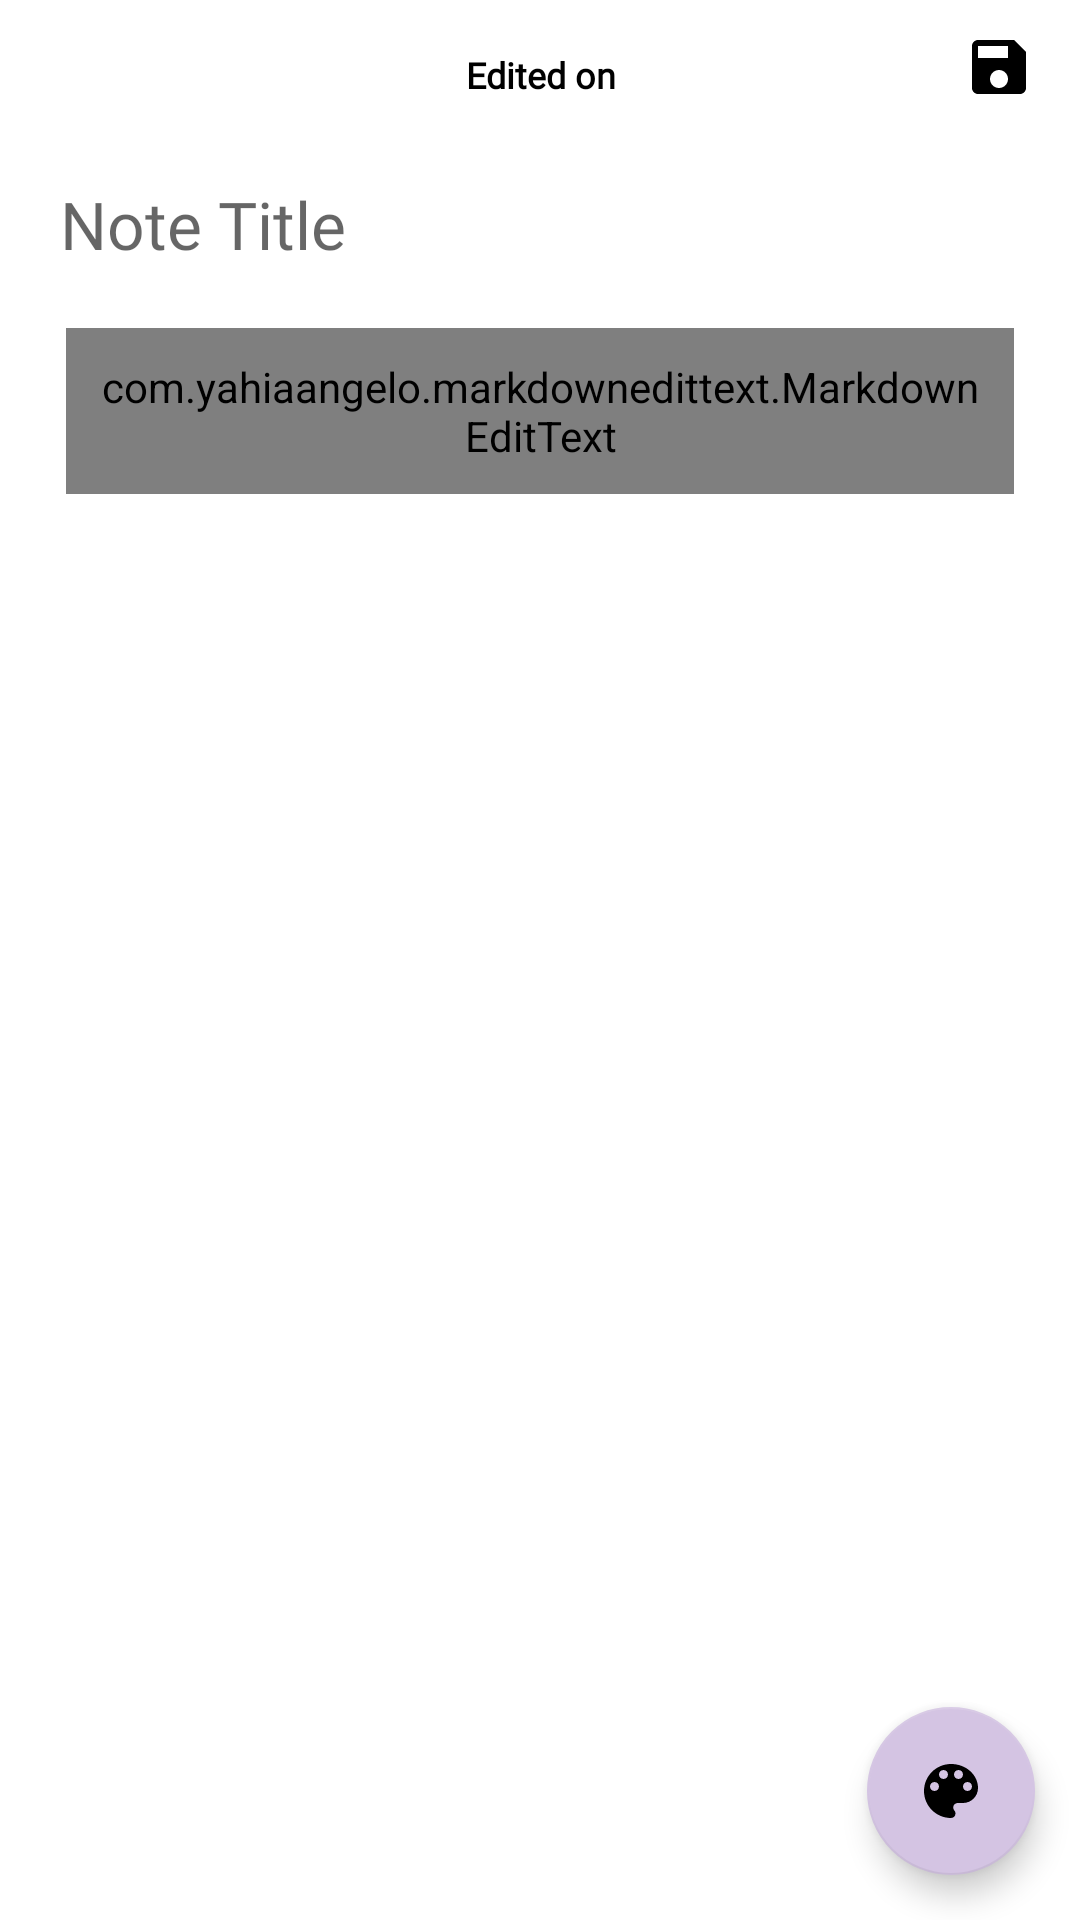

Produce the Android XML layout that renders to this screen, including the resource entries it uses.
<!-- AndroidManifest.xml: application theme Theme.NOTESNAP -->
<!-- res/layout/fragment_save_or_delete.xml -->
<?xml version="1.0" encoding="utf-8"?>
<layout xmlns:android="http://schemas.android.com/apk/res/android"
    xmlns:tools="http://schemas.android.com/tools"
    xmlns:app="http://schemas.android.com/apk/res-auto">

    <data>

    </data>

    <RelativeLayout
        android:layout_width="match_parent"
        android:layout_height="match_parent"
        android:id="@+id/noteContentFragmentParent"
        tools:context=".fragments.SaveOrDeleteFragment">


        <RelativeLayout
            android:id="@+id/toolbarFragmentNoteContent"
            android:layout_width="match_parent"
            android:layout_height="50dp">

            <ImageView
                android:id="@+id/backBtn"
                android:layout_width="wrap_content"
                android:layout_height="wrap_content"
                android:layout_centerVertical="true"
                android:layout_marginStart="15dp"
                android:background="?attr/selectableItemBackgroundBorderless"
                android:clickable="true"
                android:focusable="true"
                android:paddingTop="5dp"
                android:paddingEnd="5dp"
                android:paddingBottom="5dp"
                android:src="@drawable/ic_round_arrow_back_24"
                android:visibility="gone">

            </ImageView>


            <com.google.android.material.textview.MaterialTextView
                android:id="@+id/lastEdited"
                android:layout_width="wrap_content"
                android:layout_height="wrap_content"
                android:layout_centerInParent="true"
                android:background="@drawable/date_rounded"
                android:ellipsize="end"
                android:fontFamily="@font/google_sans_regular"
                android:paddingStart="13dp"
                android:paddingTop="5dp"
                android:paddingEnd="13dp"
                android:paddingBottom="5dp"
                android:text="Edited on"
                android:textAlignment="center"
                android:textColor="?attr/colorOnSecondary"
                android:textSize="12sp"
                android:textStyle="bold">


            </com.google.android.material.textview.MaterialTextView>


            <ImageView
                android:id="@+id/saveNote"
                android:layout_width="wrap_content"
                android:layout_height="wrap_content"
                android:layout_alignParentEnd="true"
                android:layout_centerVertical="true"
                android:layout_marginRight="15dp"
                android:background="?attr/selectableItemBackgroundBorderless"
                android:clickable="true"
                android:focusable="true"
                android:paddingBottom="5dp"
                android:src="@drawable/ic_baseline_save_24">

            </ImageView>


        </RelativeLayout>


        <FrameLayout
            android:layout_width="match_parent"
            android:layout_height="match_parent"
            android:layout_above="@+id/bottomBar"
            android:layout_below="@+id/toolbarFragmentNoteContent">


            <androidx.core.widget.NestedScrollView
                android:layout_width="match_parent"
                android:layout_height="match_parent"
                android:id="@+id/scrollView"
                android:fillViewport="true">

                <LinearLayout
                    android:layout_width="match_parent"
                    android:layout_height="match_parent"
                    android:orientation="vertical">

                    <EditText
                        android:layout_width="match_parent"
                        android:layout_height="wrap_content"
                        android:layout_marginStart="20dp"
                        android:background="@null"
                        android:layout_marginTop="10dp"
                        android:layout_marginEnd="20dp"
                        android:layout_marginBottom="10dp"
                        android:id="@+id/etTitle"
                        android:inputType="none"
                        android:textSize="22sp"
                        android:importantForAutofill="no"
                        android:fontFamily="@font/google_sans_medium"
                        android:hint="Note Title">

                    </EditText>

                    <com.yahiaangelo.markdownedittext.MarkdownEditText
                        android:layout_width="match_parent"
                        android:layout_height="wrap_content"
                        android:layout_marginStart="22sp"
                        android:layout_marginEnd="22dp"
                        android:layout_marginTop="10dp"
                        android:background="@null"
                        android:fontFamily="@font/google_sans_regular"
                        android:hint="Note"
                        android:importantForAutofill="no"
                        android:inputType="none"
                        android:padding="10dp"
                        android:textSize="16sp"
                        android:id="@+id/etNoteContent">

                    </com.yahiaangelo.markdownedittext.MarkdownEditText>


                </LinearLayout>


            </androidx.core.widget.NestedScrollView>


            <com.google.android.material.floatingactionbutton.FloatingActionButton
                android:layout_width="wrap_content"
                android:layout_height="wrap_content"
                android:id="@+id/fabColorPick"
                android:layout_margin="15dp"
                android:layout_gravity="bottom|right"
                android:src="@drawable/ic_baseline_color_lens_24"
                app:backgroundTint="@color/purple">

            </com.google.android.material.floatingactionbutton.FloatingActionButton>


        </FrameLayout>


        <LinearLayout
            android:id="@+id/bottomBar"
            android:layout_width="match_parent"
            android:layout_height="50dp"
            android:layout_alignParentBottom="true"
            android:gravity="center"
            android:orientation="horizontal"
            android:visibility="gone">

            <com.yahiaangelo.markdownedittext.MarkdownStylesBar
                android:id="@+id/styleBar"
                android:layout_width="wrap_content"
                android:layout_height="wrap_content"
                android:elevation="5dp"
                android:padding="0dp">

            </com.yahiaangelo.markdownedittext.MarkdownStylesBar>


        </LinearLayout>


    </RelativeLayout>
</layout>
<!-- resources referenced by this layout -->
<resources>
  <color name="purple">#D4C4E3</color>
  <!-- drawable ic_baseline_color_lens_24 (drawable-v24) -->
  <vector xmlns:android="http://schemas.android.com/apk/res/android"
      android:width="24dp"
      android:height="24dp"
      android:viewportWidth="24"
      android:viewportHeight="24"
      android:tint="?attr/colorOnSecondary">
    <path
        android:fillColor="@android:color/white"
        android:pathData="M12,3c-4.97,0 -9,4.03 -9,9s4.03,9 9,9c0.83,0 1.5,-0.67 1.5,-1.5 0,-0.39 -0.15,-0.74 -0.39,-1.01 -0.23,-0.26 -0.38,-0.61 -0.38,-0.99 0,-0.83 0.67,-1.5 1.5,-1.5L16,16c2.76,0 5,-2.24 5,-5 0,-4.42 -4.03,-8 -9,-8zM6.5,12c-0.83,0 -1.5,-0.67 -1.5,-1.5S5.67,9 6.5,9 8,9.67 8,10.5 7.33,12 6.5,12zM9.5,8C8.67,8 8,7.33 8,6.5S8.67,5 9.5,5s1.5,0.67 1.5,1.5S10.33,8 9.5,8zM14.5,8c-0.83,0 -1.5,-0.67 -1.5,-1.5S13.67,5 14.5,5s1.5,0.67 1.5,1.5S15.33,8 14.5,8zM17.5,12c-0.83,0 -1.5,-0.67 -1.5,-1.5S16.67,9 17.5,9s1.5,0.67 1.5,1.5 -0.67,1.5 -1.5,1.5z"/>
  </vector>
  <!-- drawable ic_baseline_save_24 (drawable-v24) -->
  <vector xmlns:android="http://schemas.android.com/apk/res/android"
      android:width="24dp"
      android:height="24dp"
      android:viewportWidth="24"
      android:viewportHeight="24"
      android:tint="?attr/colorOnSecondary">
    <path
        android:fillColor="@android:color/white"
        android:pathData="M17,3L5,3c-1.11,0 -2,0.9 -2,2v14c0,1.1 0.89,2 2,2h14c1.1,0 2,-0.9 2,-2L21,7l-4,-4zM12,19c-1.66,0 -3,-1.34 -3,-3s1.34,-3 3,-3 3,1.34 3,3 -1.34,3 -3,3zM15,9L5,9L5,5h10v4z"/>
  </vector>
  <style name="Theme.NOTESNAP" parent="Theme.MaterialComponents.DayNight.DarkActionBar">
          
          <item name="colorPrimary">@color/white</item>
          <item name="colorPrimaryVariant">@color/white</item>
          <item name="colorOnPrimary">@color/white</item>
          
          <item name="colorSecondary">@color/black</item>
          <item name="colorSecondaryVariant">@color/black</item>
          <item name="colorOnSecondary">@color/black</item>
          <item name="color">#EAEFF3</item>
          
          <item name="android:statusBarColor" tools:targetApi="l">?attr/colorPrimaryVariant</item>
          <item name="android:navigationBarColor">@color/transparent</item>
          
      </style>
  <color name="white">#FFFFFFFF</color>
  <color name="black">#FF000000</color>
  <color name="transparent">#00000000</color>
</resources>
